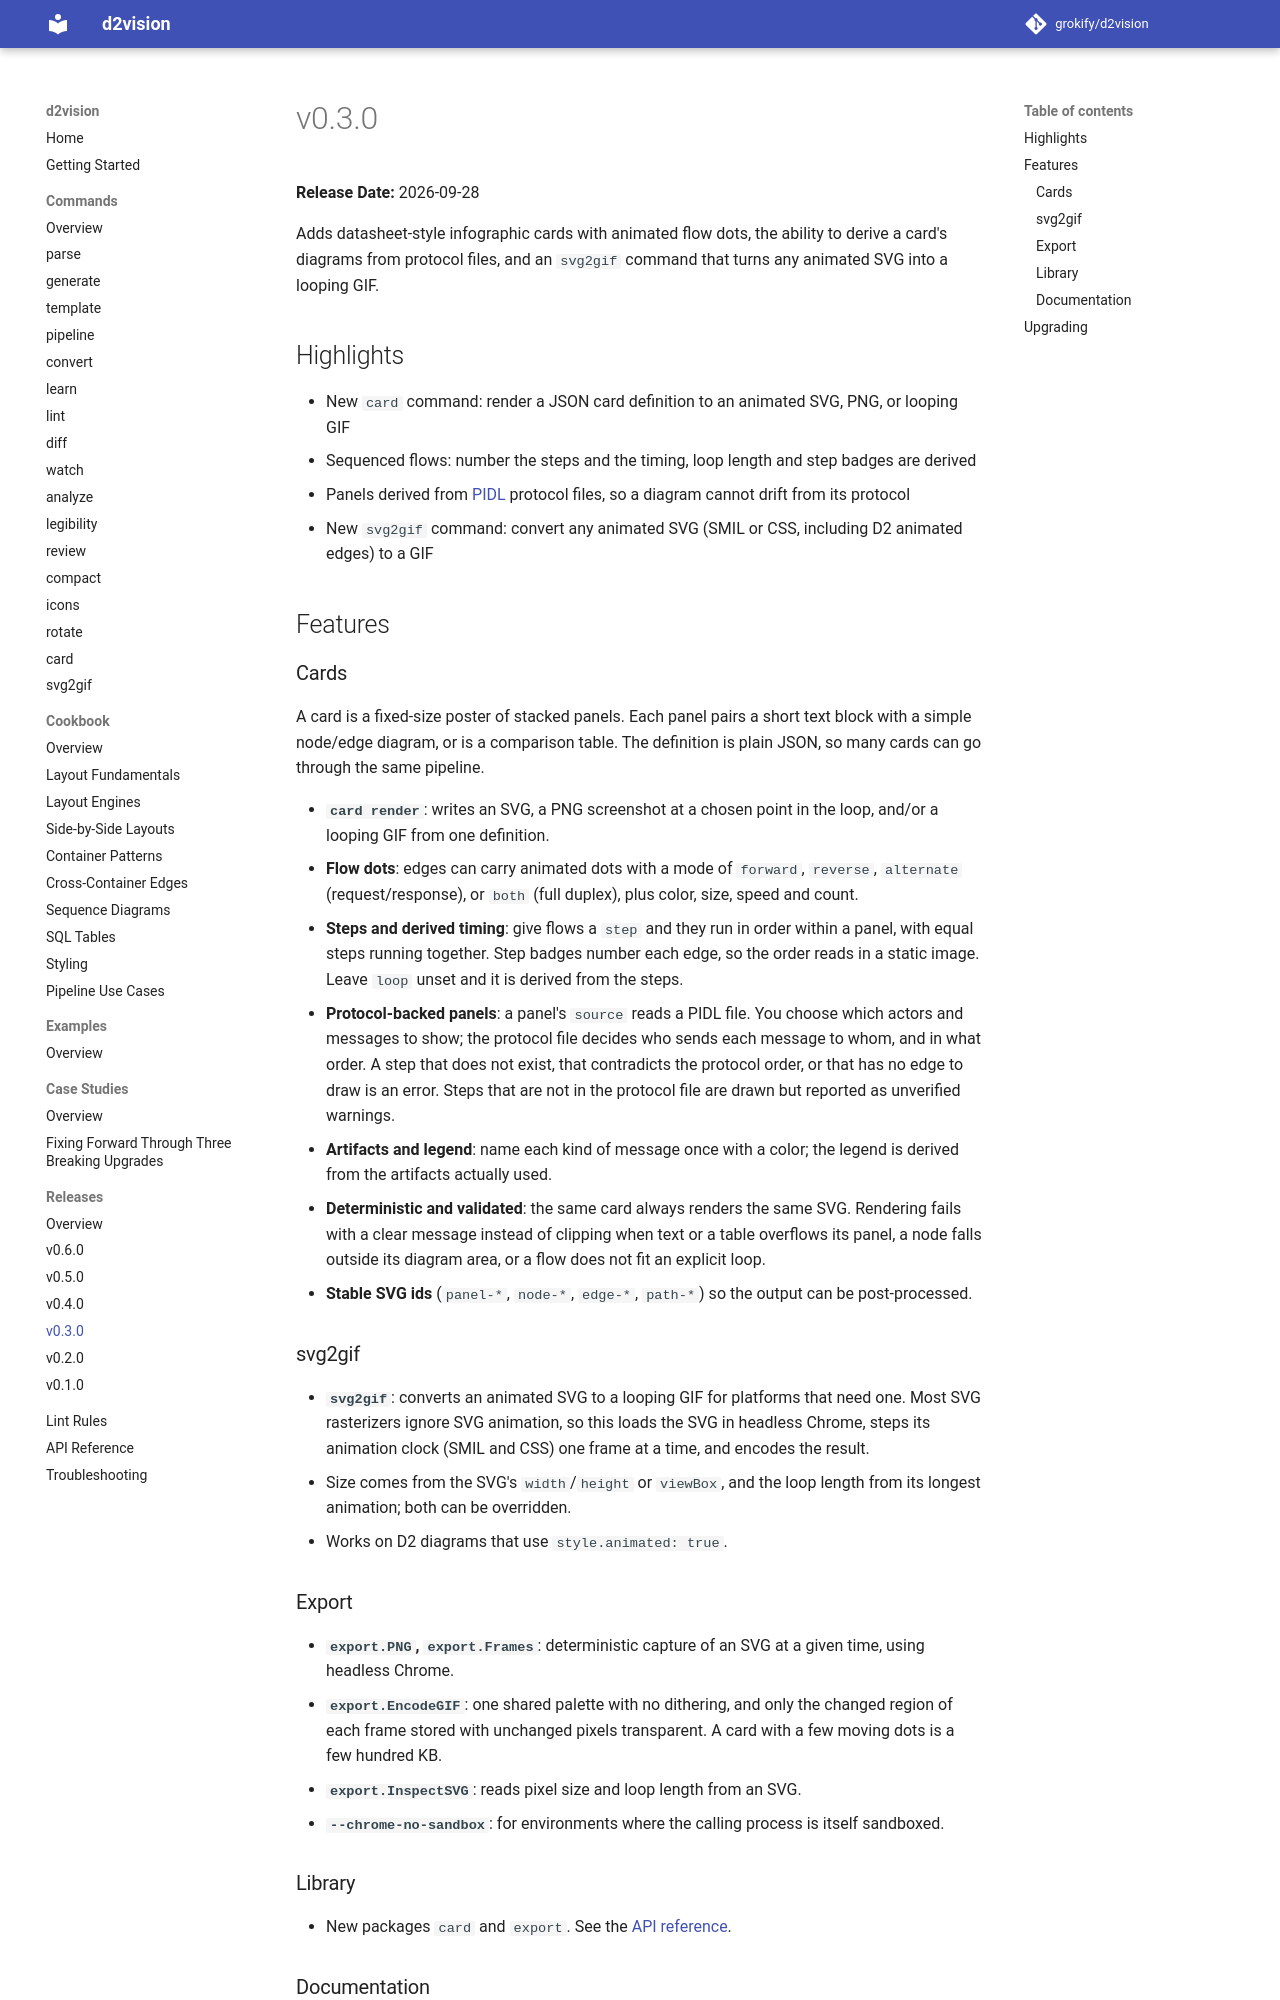

repository: grokify/d2vision · page: releases/v0.3.0/index.html · generator: mkdocs

# v0.3.0

**Release Date:** 2026-09-28

Adds datasheet-style infographic cards with animated flow dots, the ability to
derive a card's diagrams from protocol files, and an `svg2gif` command that turns
any animated SVG into a looping GIF.

## Highlights

- New `card` command: render a JSON card definition to an animated SVG, PNG, or looping GIF
- Sequenced flows: number the steps and the timing, loop length and step badges are derived
- Panels derived from [PIDL](https://github.com/grokify/pidl) protocol files, so a diagram cannot drift from its protocol
- New `svg2gif` command: convert any animated SVG (SMIL or CSS, including D2 animated edges) to a GIF

## Features

### Cards

A card is a fixed-size poster of stacked panels. Each panel pairs a short text
block with a simple node/edge diagram, or is a comparison table. The definition is
plain JSON, so many cards can go through the same pipeline.

- **`card render`**: writes an SVG, a PNG screenshot at a chosen point in the loop, and/or a looping GIF from one definition.
- **Flow dots**: edges can carry animated dots with a mode of `forward`, `reverse`, `alternate` (request/response), or `both` (full duplex), plus color, size, speed and count.
- **Steps and derived timing**: give flows a `step` and they run in order within a panel, with equal steps running together. Step badges number each edge, so the order reads in a static image. Leave `loop` unset and it is derived from the steps.
- **Protocol-backed panels**: a panel's `source` reads a PIDL file. You choose which actors and messages to show; the protocol file decides who sends each message to whom, and in what order. A step that does not exist, that contradicts the protocol order, or that has no edge to draw is an error. Steps that are not in the protocol file are drawn but reported as unverified warnings.
- **Artifacts and legend**: name each kind of message once with a color; the legend is derived from the artifacts actually used.
- **Deterministic and validated**: the same card always renders the same SVG. Rendering fails with a clear message instead of clipping when text or a table overflows its panel, a node falls outside its diagram area, or a flow does not fit an explicit loop.
- **Stable SVG ids** (`panel-*`, `node-*`, `edge-*`, `path-*`) so the output can be post-processed.

### svg2gif

- **`svg2gif`**: converts an animated SVG to a looping GIF for platforms that need one. Most SVG rasterizers ignore SVG animation, so this loads the SVG in headless Chrome, steps its animation clock (SMIL and CSS) one frame at a time, and encodes the result.
- Size comes from the SVG's `width`/`height` or `viewBox`, and the loop length from its longest animation; both can be overridden.
- Works on D2 diagrams that use `style.animated: true`.

### Export

- **`export.PNG`, `export.Frames`**: deterministic capture of an SVG at a given time, using headless Chrome.
- **`export.EncodeGIF`**: one shared palette with no dithering, and only the changed region of each frame stored with unchanged pixels transparent. A card with a few moving dots is a few hundred KB.
- **`export.InspectSVG`**: reads pixel size and loop length from an SVG.
- **`--chrome-no-sandbox`**: for environments where the calling process is itself sandboxed.
